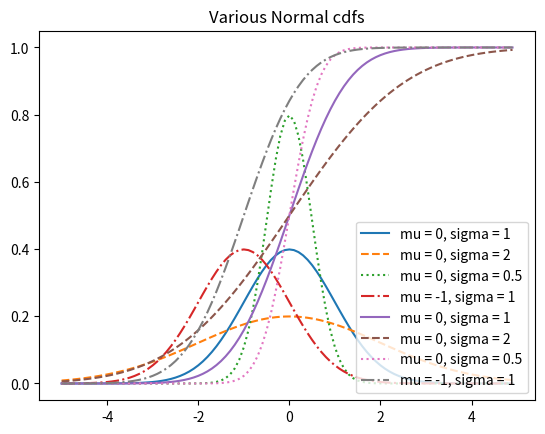

Here is the Python script that generated this plot:
# Chapter 06 _ 6.2 조건부 확률
import enum, random

# Enum을 사용하면 각 항목에 특정 값을 부여할 수 있으며
# 파이썬 코드를 더욱 깔끔하게 만들어 준다.
class Kid(enum.Enum):
    BOY = 0
    GIRL = 1
    
def random_kid() -> Kid:
    return random.choice([Kid.BOY, Kid.GIRL])
    
both_girls = 0
older_girl = 0
either_girl = 0
    
random.seed(0)
    
for _ in range(10000):
    younger = random_kid()
    older = random_kid()
    if older == Kid.GIRL:
        older_girl += 1
    if older == Kid.GIRL and younger == Kid.GIRL:
        both_girls += 1
    if older == Kid.GIRL or younger == Kid.GIRL:
        either_girl += 1
    
print("P(both | older) : ", both_girls / older_girl)     # 0.514 ~ 1/2
print("P(both | either) : ", both_girls / either_girl)  # 0.342 ~ 1/3

# Chapter 06 _ 6.5 연속 분포
# 균등 분포의 확률 밀도 함수
def uniform_pdf(x: float) -> float:
    return 1 if 0 <= x < 1 else 0

# 균등 분포에 대한 누적 분포 함수
def uniform_cdf(x: float) -> float:
    """균등 분포를 따르는 확률변수의 값이 x보다 작거나 같은 확률을 반환"""
    if x < 0:   return 0    # uniform random is never less than 0
    elif x < 1: return x    # e.g. P(X <= 0.4) = 0.4
    else:       return 1    # uniform random is always less than 1


# Chapter 06 _ 6.6 정규분포
import math
SQRT_TWO_PI = math.sqrt(2 * math.pi)

def normal_pdf(x: float, mu: float = 0, sigma: float = 1) -> float:
    return (math.exp(-(x - mu) ** 2 / 2 / sigma ** 2) / (SQRT_TWO_PI * sigma))

# 정규분포의 여러 밀도 함수를 보여주는 그래프
import matplotlib.pyplot as plt

xs = [x / 10.0 for x in range(-50, 50)]
plt.plot(xs, [normal_pdf(x, sigma = 1) for x in xs], '-' ,label = 'mu = 0, sigma = 1')
plt.plot(xs, [normal_pdf(x, sigma = 2) for x in xs], '--' ,label = 'mu = 0, sigma = 2')
plt.plot(xs, [normal_pdf(x, sigma = 0.5) for x in xs], ':' ,label = 'mu = 0, sigma = 0.5')
plt.plot(xs, [normal_pdf(x, mu = -1)   for x in xs], '-.' ,label = 'mu = -1, sigma = 1')
plt.legend()
plt.title("Various Normal pdfs")
plt.show()

# 정규분포의 누적 분포 함수
def normal_cdf(x: float, mu: float = 0, sigma: float = 1) -> float:
    return (1 + math.erf((x - mu) / math.sqrt(2) / sigma)) / 2

# 누적 분포 함수 그래프
xs = [x / 10.0 for x in range(-50, 50)]
plt.plot(xs, [normal_cdf(x, sigma = 1) for x in xs], '-' ,label = 'mu = 0, sigma = 1')
plt.plot(xs, [normal_cdf(x, sigma = 2) for x in xs], '--' ,label = 'mu = 0, sigma = 2')
plt.plot(xs, [normal_cdf(x, sigma = 0.5) for x in xs], ':' ,label = 'mu = 0, sigma = 0.5')
plt.plot(xs, [normal_cdf(x, mu = -1) for x in xs], '-.' ,label = 'mu = -1, sigma = 1')
plt.legend(loc = 4) # bottom right
plt.title("Various Normal cdfs")
# plt.show()

# 특정 확률을 갖는 확률변수의 값을 찾기 위해 normal_cdf의 역함수
# 누적 분포 함수가 연속 및 증가 함수라는 점을 고려하여 이진 검색을 사용해 값을 구할 수 있음
def inverse_normal_cdf(p: float,
                       mu: float = 0,
                       sigma: float = 1,
                       tolerance: float = 0.00001) -> float:
    """이진 검색을 사용해서 역함수를 근사"""

    # if not standard, compute standard and rescale
    if mu != 0 or sigma != 1:
        return mu + sigma * inverse_normal_cdf(p, tolerance = tolerance)

    low_z = -10.0                      # normal_cdf(-10)은 0에 근접
    hi_z  =  10.0                      # normal_cdf(10)은 1에 근접
    while hi_z - low_z > tolerance:
        mid_z = (low_z + hi_z) / 2     # 중간 값
        mid_p = normal_cdf(mid_z)      # 중간 값의 누적분포 값 계산
        if mid_p < p:
            low_z = mid_z              # 중간 값이 너무 작다면 더 큰 값들을 검색
        else:
            hi_z = mid_z               # 중간 값이 너무 크다면 더 작은 값들을 검색

    return mid_z


# Chapter 06 _ 6.7 중심극한정리
# 중심극한정리란 동일한 분포에 대한 독립적인 확률변수의 평균을 나타내는 확률변수가
# 대략적으로 정규분포를 따른다는 정리
# 이항 확률변수 = 단순히 n개의 독립적인 베르누이 확률변수를 더한 것
# 각 베르누이 확률변수의 값은 p의 확률로 1, 1 -p의 확률로 0이 됨
def bernoulli_trial(p: float) -> int:
    """p의 확률로 1을, 1-p의 확률로 0을 반환"""
    return 1 if random.random() < p else 0

def binomial(n: int, p: float) -> int:
    """n개 bernoulli(p)의 합을 반환"""
    return sum(bernoulli_trial(p) for _ in range(n))

# 베르누이 확률변수의 평균은 p, 표준편차는 sqrt(p(1 - p))
def binomial_histogram(p: float, n: int, num_points: int) -> None:
    """binomial(n, p)의 결괏값을 히스토그램으로 반환"""
    data = [binomial(n, p) for _ in range(num_points)]

    # 이항분포의 표본을 막대 그래프로 표현
    histogram = Counter(data)
    plt.bar([x - 0.4 for x in histogram.keys()],
            [v / num_points for v in histogram.values()],
            0.8, color = '0.75')

    mu = p * n
    sigma = math.sqrt(n * p * (1 - p))

    # 근사된 정규분포를 라인 차트로 표현
    xs = range(min(data), max(data) + 1)
    ys = [normal_cdf(i + 0.5, mu, sigma) - normal_cdf(i - 0.5, mu, sigma)
          for i in xs]
    plt.plot(xs, ys)
    plt.title("Binomial Distribution vs. Normal Approximation")
    plt.show()
